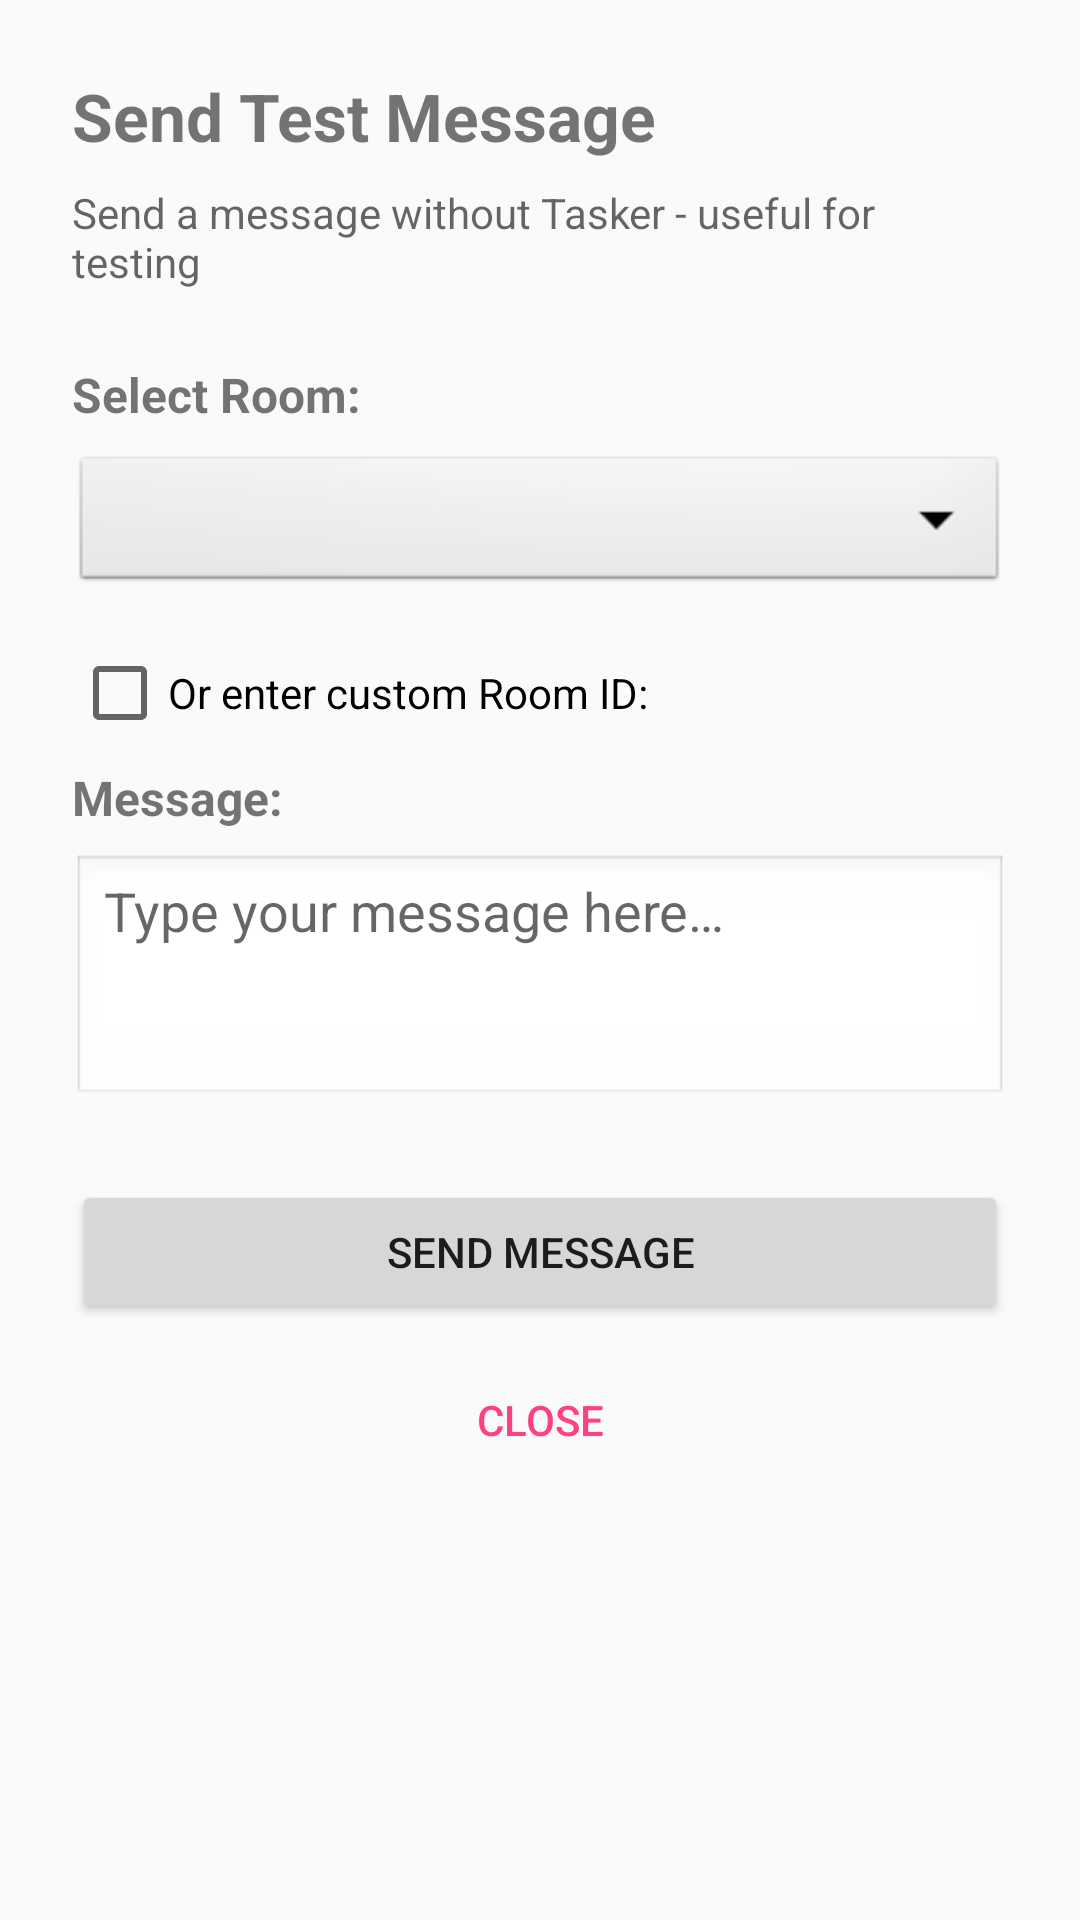

Android layout source for this screen:
<!-- AndroidManifest.xml: application theme Theme.BeepBoop -->
<!-- res/layout/activity_test_message.xml -->
<?xml version="1.0" encoding="utf-8"?>
<ScrollView xmlns:android="http://schemas.android.com/apk/res/android"
    android:layout_width="match_parent"
    android:layout_height="match_parent">

    <LinearLayout
        android:layout_width="match_parent"
        android:layout_height="wrap_content"
        android:orientation="vertical"
        android:padding="24dp">

        <TextView
            android:layout_width="match_parent"
            android:layout_height="wrap_content"
            android:text="@string/test_message_title"
            android:textSize="22sp"
            android:textStyle="bold"
            android:layout_marginBottom="8dp" />

        <TextView
            android:layout_width="match_parent"
            android:layout_height="wrap_content"
            android:text="@string/test_message_subtitle"
            android:textSize="14sp"
            android:textColor="?android:attr/textColorSecondary"
            android:layout_marginBottom="24dp" />

        
        <TextView
            android:layout_width="match_parent"
            android:layout_height="wrap_content"
            android:text="@string/select_room_label"
            android:textSize="16sp"
            android:textStyle="bold"
            android:layout_marginBottom="8dp" />

        <Spinner
            android:id="@+id/roomSpinner"
            android:layout_width="match_parent"
            android:layout_height="wrap_content"
            android:minHeight="48dp"
            android:layout_marginBottom="16dp"
            android:background="@android:drawable/btn_dropdown"
            android:padding="12dp"
            android:spinnerMode="dropdown" />

        
        <CheckBox
            android:id="@+id/customRoomCheckBox"
            android:layout_width="match_parent"
            android:layout_height="wrap_content"
            android:text="@string/use_custom_room_id"
            android:layout_marginBottom="8dp" />

        <EditText
            android:id="@+id/customRoomEditText"
            android:layout_width="match_parent"
            android:layout_height="wrap_content"
            android:hint="@string/room_id_hint"
            android:inputType="text"
            android:visibility="gone"
            android:layout_marginBottom="24dp" />

        
        <TextView
            android:layout_width="match_parent"
            android:layout_height="wrap_content"
            android:text="@string/message_label"
            android:textSize="16sp"
            android:textStyle="bold"
            android:layout_marginBottom="8dp" />

        <EditText
            android:id="@+id/messageEditText"
            android:layout_width="match_parent"
            android:layout_height="wrap_content"
            android:hint="@string/message_hint"
            android:inputType="textMultiLine"
            android:minLines="3"
            android:maxLines="6"
            android:gravity="top"
            android:layout_marginBottom="24dp"
            android:background="@android:drawable/edit_text" />

        
        <Button
            android:id="@+id/sendButton"
            android:layout_width="match_parent"
            android:layout_height="wrap_content"
            android:text="@string/send_message_button" />

        
        <Button
            android:id="@+id/closeButton"
            android:layout_width="match_parent"
            android:layout_height="wrap_content"
            android:text="@string/close"
            style="?android:attr/buttonBarButtonStyle"
            android:layout_marginTop="8dp" />

    </LinearLayout>

</ScrollView>
<!-- resources referenced by this layout -->
<resources>
  <string name="close">Close</string>
  <string name="message_hint">Type your message here…</string>
  <string name="message_label">Message:</string>
  <string name="room_id_hint">!room:server.com</string>
  <string name="select_room_label">Select Room:</string>
  <string name="send_message_button">Send Message</string>
  <string name="test_message_subtitle">Send a message without Tasker - useful for testing</string>
  <string name="test_message_title">Send Test Message</string>
  <string name="use_custom_room_id">Or enter custom Room ID:</string>
  <style name="Theme.BeepBoop" parent="Theme.AppCompat.Light.DarkActionBar">
          
          <item name="colorPrimary">#2196F3</item>
          <item name="colorPrimaryDark">#1976D2</item>
          <item name="colorAccent">#FF4081</item>
      </style>
</resources>
